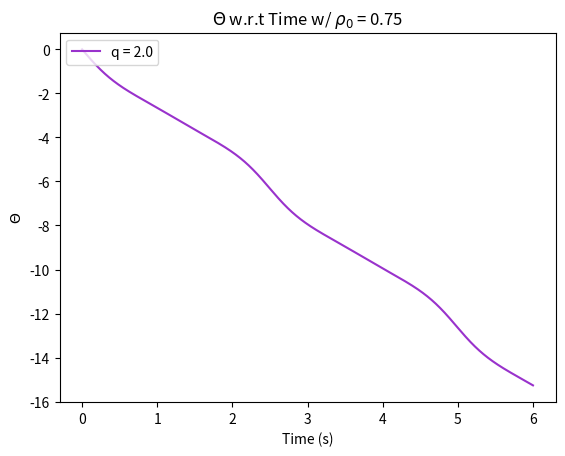

The script that saved this image:
''' ----- ----- ----- ----- ----- ----- ----- ----- ----- ----- ----- ----- ----- ----- '''
''' ----- ----- ----- ----- Module imports and what not ----- ----- ----- -----  '''
import numpy as np
import matplotlib.pyplot as plt
from scipy.integrate import odeint

''' ----- ----- ----- ----- I.C and Global Variables: ----- ----- ----- ----- '''
xi = 1.00  # Xi value
q = 2.00  # Zeemanshift value
m = 0.00  # m value
r0 = 0.75 # Initial condition for rho not
o0 = 0.00 # Initial condition for theta
ic = [r0, o0] # Initial condition array

''' ----- ----- ----- ----- Time interval of solution: ----- ----- ----- ----- '''
t = np.linspace(0, 6, 6000) # Time interval

''' ----- ----- ----- ----- ----- ----- ----- ----- ----- ----- ----- ----- ----- ----- '''

''' ----- ----- ----- ----- Diffy Q's ----- ----- ----- -----  '''
def SolveMe(IC, t):
    r, u = IC
    pieceOne = (1-r)
    pieceTwo = (1-2*r)
    pieceThree = np.sqrt(pieceOne**2-m**2)
    dr = 2*xi*np.sin(u)*r*pieceThree
    du = 2*xi*(pieceTwo + (np.cos(u)*(pieceOne*pieceTwo-m**2))/(pieceThree)) - q
    f = [dr, du]
    return f

''' ----- ----- ----- ----- Solution to ODE: ----- ----- ----- ----- '''
sol = odeint(SolveMe, ic, t) # Solution to ODE

''' ----- ----- ----- ----- Plots of solutions:  ----- ----- ----- -----'''
plt.plot(t, sol[:, 1], label = 'q = ' + str(q), color = 'darkorchid') # Theta plot
plt.title(r'$\Theta$ w.r.t Time w/ $\rho_{0}$ = ' + str(r0))
plt.xlabel(r'Time (s)')
plt.ylabel(r"$\Theta$")
plt.legend(loc='upper left')
plt.show() # Show plot
''' ----- ----- ----- ----- ----- ----- ----- ----- ----- ----- ----- ----- ----- ----- '''
